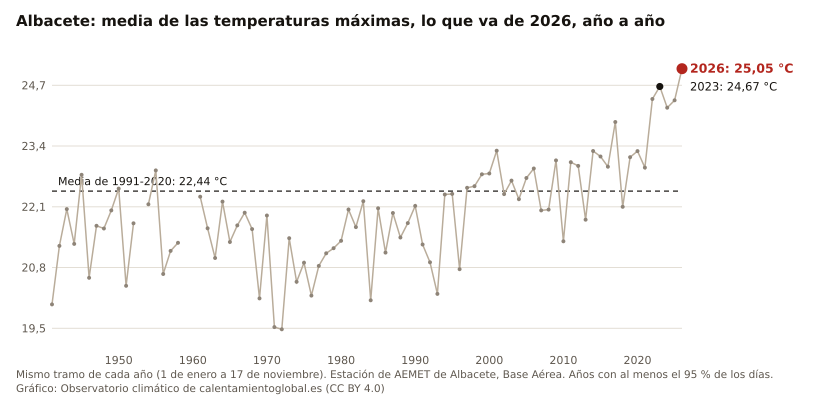

The table this chart was drawn from, first rows:
anio, valor, unidad
2026, 25.05, °C
2025, 24.38, °C
2024, 24.22, °C
2023, 24.67, °C
2022, 24.41, °C
2021, 22.94, °C
2020, 23.29, °C
2019, 23.16, °C
2018, 22.10, °C
2017, 23.91, °C
2016, 22.96, °C
2015, 23.18, °C
2014, 23.29, °C
2013, 21.82, °C
2012, 22.97, °C
2011, 23.05, °C
2010, 21.36, °C
2009, 23.09, °C
2008, 22.04, °C
2007, 22.02, °C
2006, 22.92, °C
2005, 22.72, °C
2004, 22.26, °C
2003, 22.66, °C
2002, 22.37, °C
2001, 23.30, °C
2000, 22.81, °C
1999, 22.80, °C
1998, 22.54, °C
1997, 22.51, °C
1996, 20.76, °C
1995, 22.37, °C
1994, 22.36, °C
1993, 20.24, °C
1992, 20.91, °C
1991, 21.29, °C
1990, 22.12, °C
1989, 21.75, °C
1988, 21.44, °C
1987, 21.97, °C
1986, 21.12, °C
1985, 22.07, °C
1984, 20.10, °C
1983, 22.22, °C
1982, 21.66, °C
1981, 22.04, °C
1980, 21.37, °C
1979, 21.21, °C
1978, 21.11, °C
1977, 20.83, °C
1976, 20.20, °C
1975, 20.90, °C
1974, 20.49, °C
1973, 21.43, °C
1972, 19.48, °C
1971, 19.52, °C
1970, 21.91, °C
1969, 20.14, °C
1968, 21.62, °C
1967, 21.97, °C
... 23 more rows
